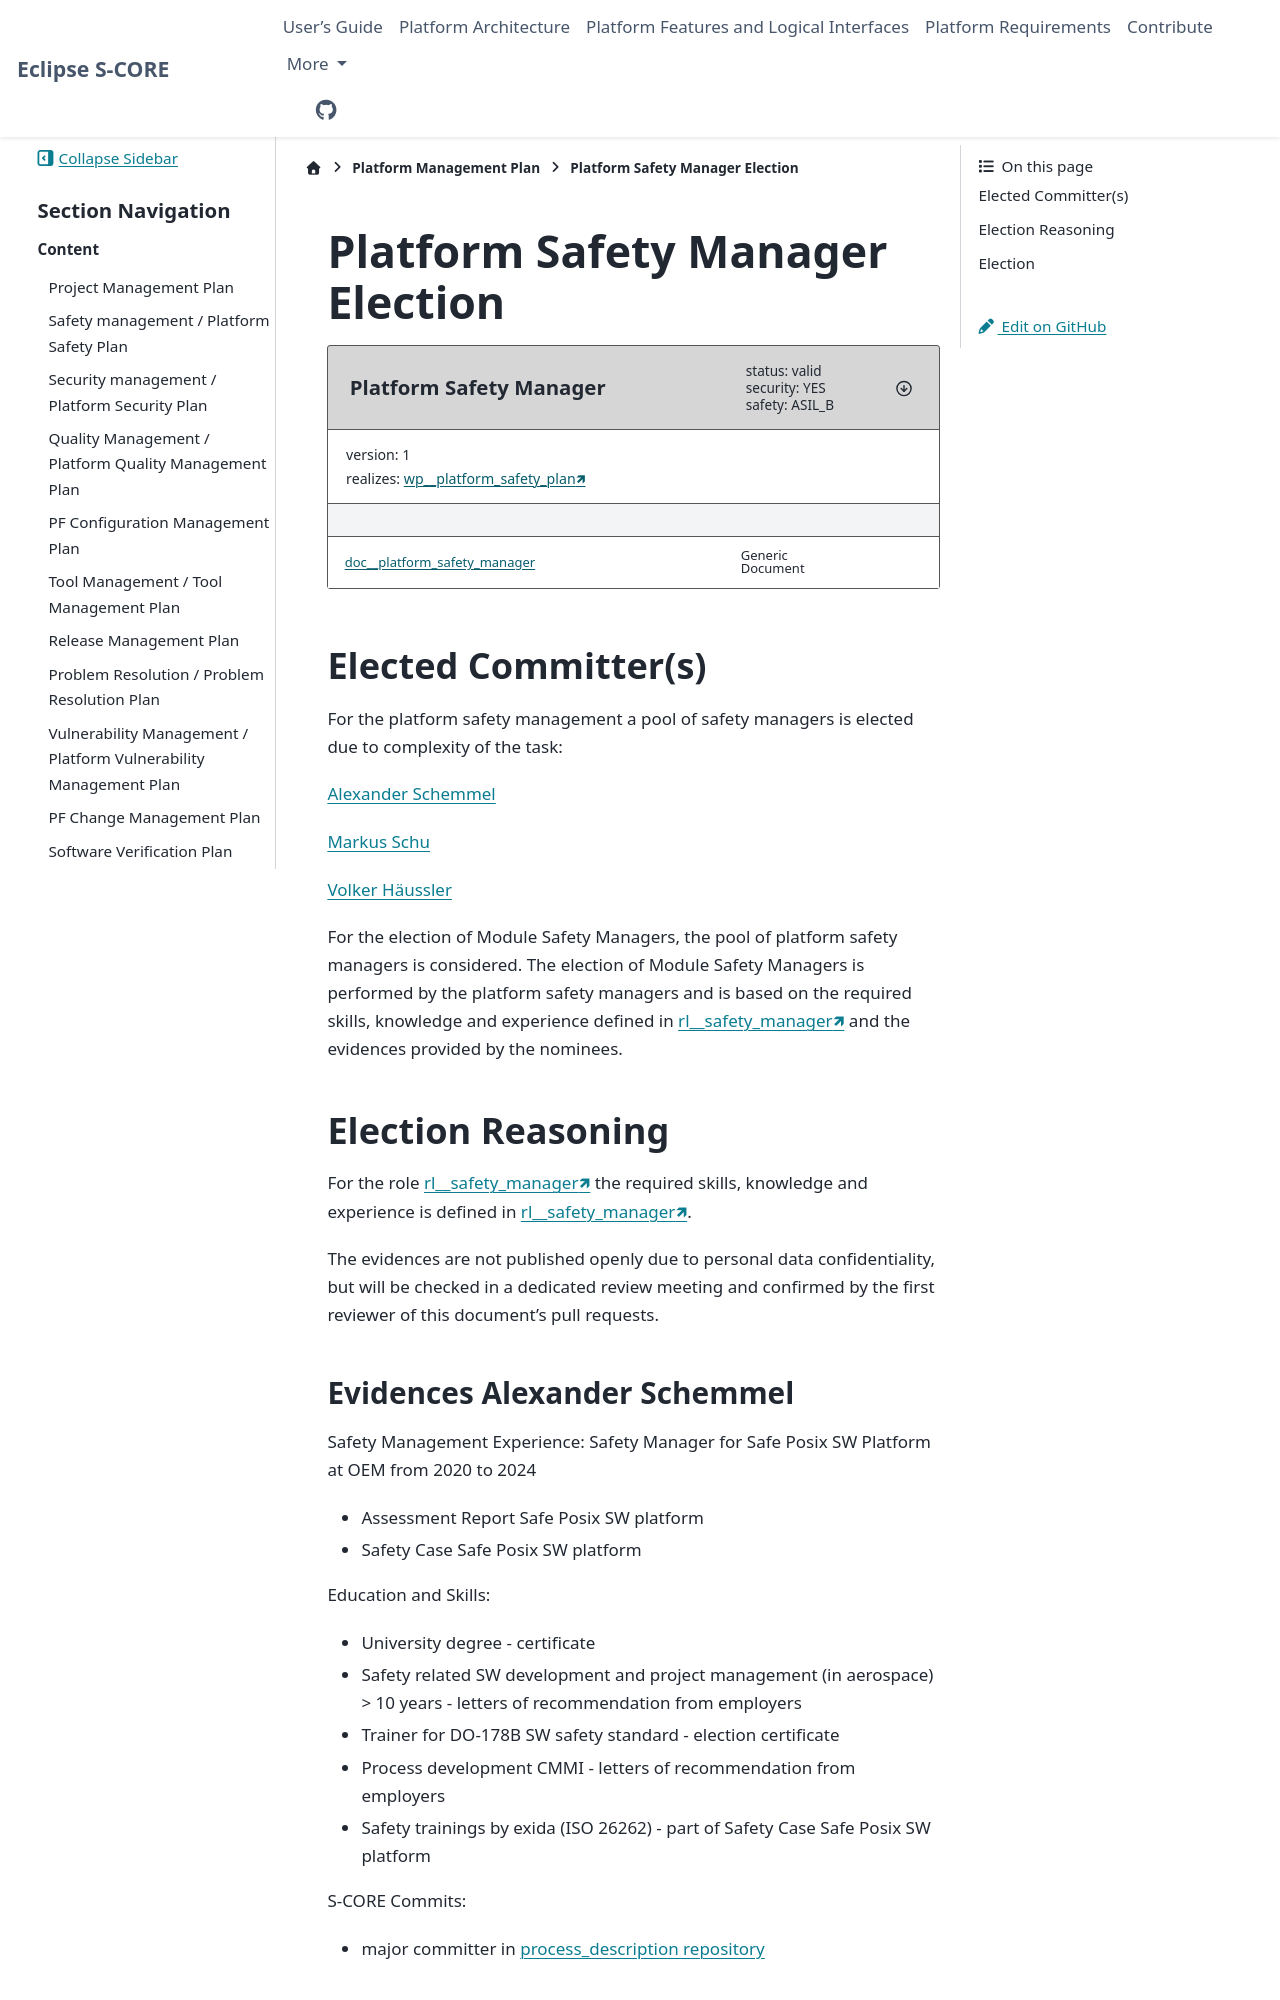

repository: eclipse-score/score · page: pr-3494/platform_management_plan/role_assignment/platform_safety_manager.html · generator: sphinx

..
   # *******************************************************************************
   # Copyright (c) 2025 Contributors to the Eclipse Foundation
   #
   # See the NOTICE file(s) distributed with this work for additional
   # information regarding copyright ownership.
   #
   # This program and the accompanying materials are made available under the
   # terms of the Apache License Version 2.0 which is available at
   # https://www.apache.org/licenses/LICENSE-2.0
   #
   # SPDX-License-Identifier: Apache-2.0
   # *******************************************************************************

Platform Safety Manager Election
********************************

.. document:: Platform Safety Manager
   :id: doc__platform_safety_manager
   :status: valid
   :version: 1
   :safety: ASIL_B
   :security: YES
   :realizes: wp__platform_safety_plan[version==1]

Elected Committer(s)
====================

For the platform safety management a pool of safety managers is elected due to complexity of the task:

`Alexander Schemmel <https://github.com/aschemmel-tech>`_

`Markus Schu <https://github.com/masc2023>`_

`Volker Häussler <https://github.com/PandaeDo>`_


For the election of Module Safety Managers, the pool of platform safety managers is considered.
The election of Module Safety Managers is performed by the platform safety managers and is
based on the required skills, knowledge and experience defined in :need:`rl__safety_manager`
and the evidences provided by the nominees.

Election Reasoning
==================

For the role :need:`rl__safety_manager` the required skills, knowledge and experience is defined in :need:`rl__safety_manager`.

The evidences are not published openly due to personal data confidentiality, but will be checked in a dedicated review meeting
and confirmed by the first reviewer of this document's pull requests.
